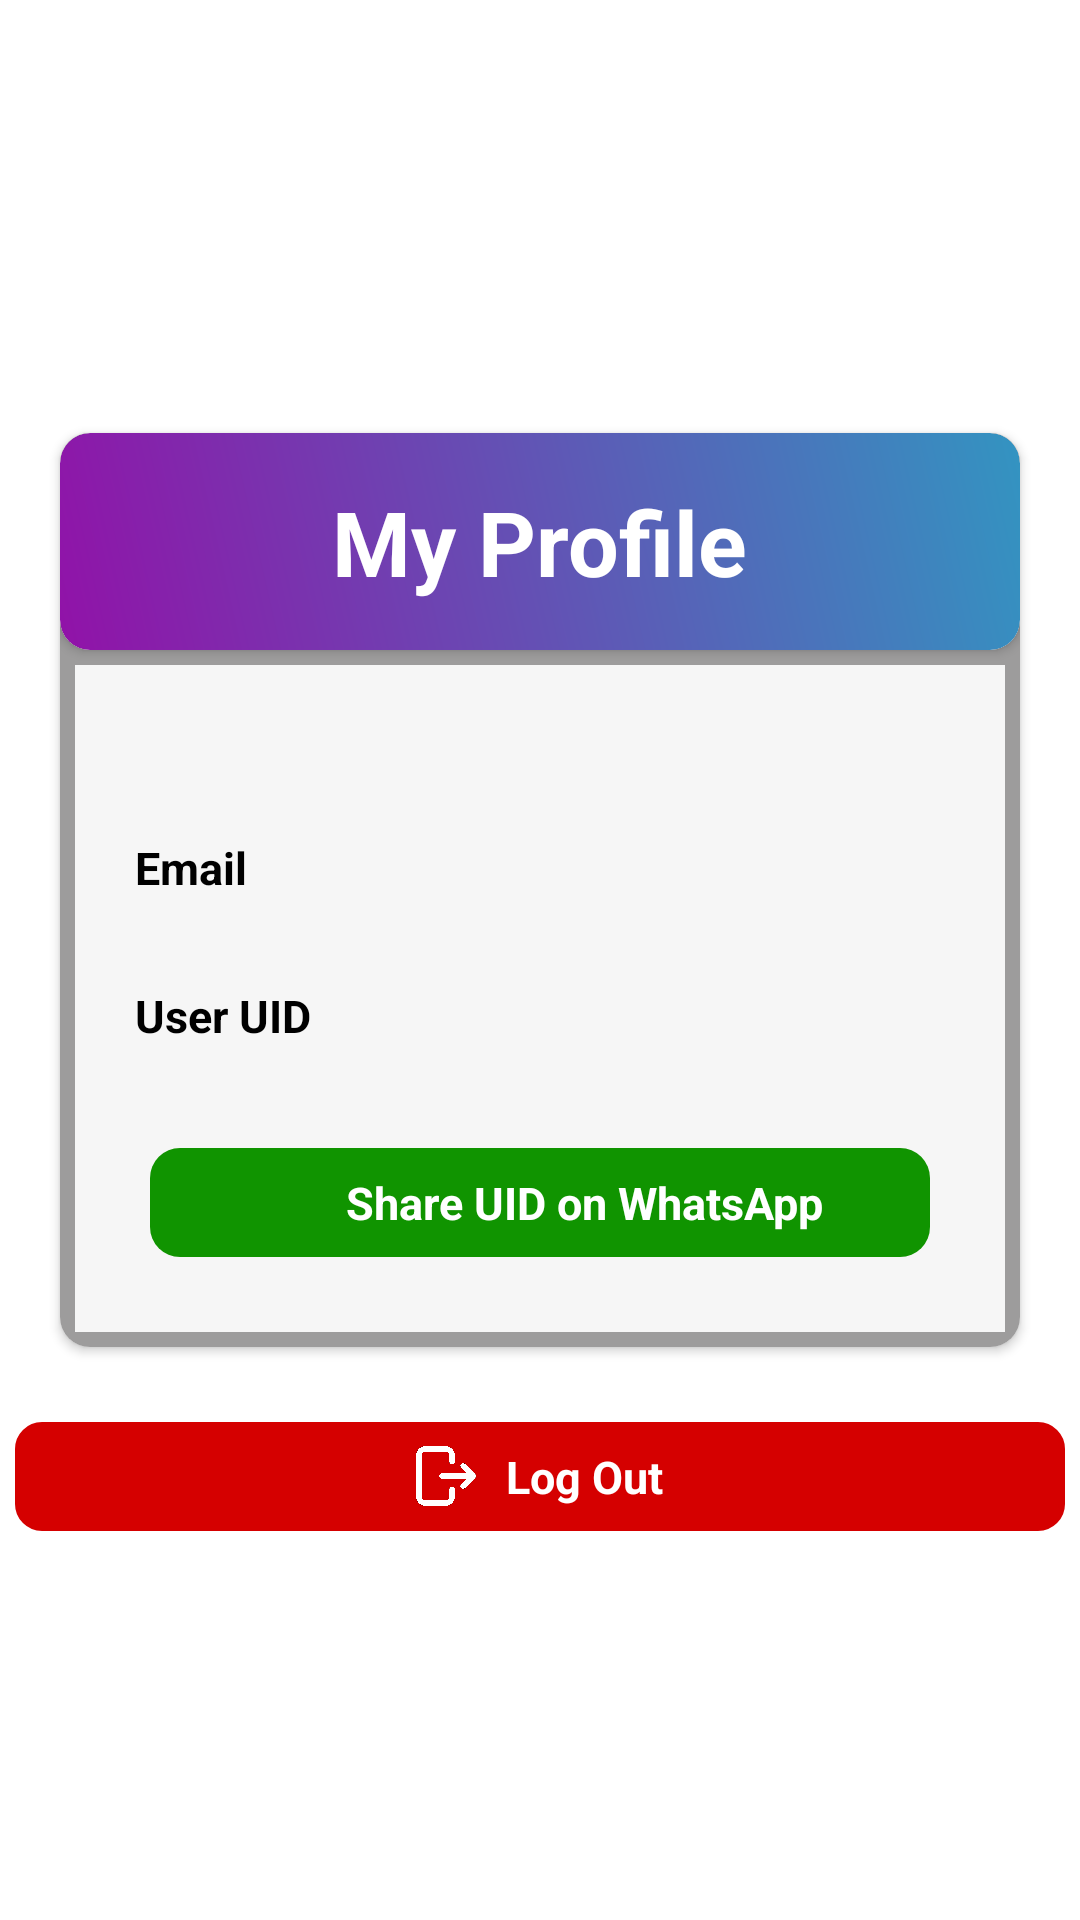

Write the Android layout XML for this screen, with the resource values it uses.
<!-- AndroidManifest.xml: application theme Theme.EasyComputer -->
<!-- res/layout/fragment_profile.xml -->
<?xml version="1.0" encoding="utf-8"?>
<LinearLayout
    xmlns:android="http://schemas.android.com/apk/res/android"
    xmlns:tools="http://schemas.android.com/tools"
    xmlns:app="http://schemas.android.com/apk/res-auto"
    android:layout_width="match_parent"
    android:layout_gravity="center"
    android:gravity="center"
    android:orientation="vertical"
    android:background="@color/white"
    android:layout_height="match_parent"
    tools:context=".uiFragment.ProfileFragment">


    
    <androidx.cardview.widget.CardView
        android:id="@+id/profileCard"
        android:layout_width="match_parent"
        android:layout_height="wrap_content"
        android:layout_gravity="center"
        android:elevation="5dp"
        app:cardCornerRadius="10dp"
        android:layout_margin="20dp"

        >

        <LinearLayout
            android:layout_width="match_parent"
            android:layout_height="wrap_content"
            android:layout_gravity="center"
            android:background="#9D9C9C"
            android:orientation="vertical"
            >
            
            <androidx.cardview.widget.CardView
                android:layout_width="match_parent"
                android:layout_height="wrap_content"
                android:layout_gravity="center"
                android:elevation="5dp"
                app:cardCornerRadius="10dp"

                >
                <LinearLayout
                    android:layout_width="match_parent"
                    android:layout_height="match_parent"
                    android:background="@drawable/profiletheme"
                    android:layout_gravity="center"
                    android:orientation="vertical"
                    android:padding="16dp">
                    <TextView
                        android:id="@+id/profileTitle"
                        android:layout_width="wrap_content"
                        android:layout_height="wrap_content"
                        android:text="My Profile"
                        android:textSize="30sp"
                        android:textStyle="bold"
                        android:layout_gravity="center"
                        android:gravity="center"
                        android:textColor="@color/white" />
                </LinearLayout>
            </androidx.cardview.widget.CardView>



            <LinearLayout
                android:layout_width="match_parent"
                android:layout_height="wrap_content"
                android:layout_gravity="center"
               android:layout_margin="5dp"
                android:padding="20dp"
                android:background="#F6F6F6"
                android:layout_marginTop="10dp"
                android:orientation="vertical"

                >













                <TextView
                    android:layout_width="wrap_content"
                    android:layout_height="wrap_content"
                    android:textSize="22sp"
                    android:textStyle="bold"
                    android:layout_gravity="center"
                    android:layout_marginTop="8dp" />

                <TextView
                    android:layout_width="wrap_content"
                    android:layout_height="wrap_content"
                    android:text="Email"
                    android:textStyle="bold"
                    android:textColor="@color/black"
                    android:textSize="15dp"
                    android:gravity="start" />

                <TextView
                    android:id="@+id/email"
                    android:layout_width="match_parent"
                    android:layout_height="wrap_content"
                    android:textStyle="bold"
                    android:gravity="start" />

                <TextView
                    android:layout_width="wrap_content"
                    android:layout_height="wrap_content"
                    android:text="User UID"
                    android:textStyle="bold"
                    android:textColor="@color/black"
                    android:textSize="15dp"
                    android:layout_marginTop="10dp"
                    android:gravity="start" />

                <TextView
                    android:id="@+id/uid"
                    android:layout_width="match_parent"
                    android:layout_height="wrap_content"
                    android:textStyle="bold"
                    android:layout_marginBottom="10dp"
                    android:gravity="start" />

                <LinearLayout
                    android:layout_width="match_parent"
                    android:layout_height="wrap_content"
                    android:orientation="horizontal"
                    android:padding="3dp"
                    android:background="@drawable/profiletheme"
                    android:id="@+id/shareUid"
                    android:backgroundTint="#109400"
                    android:layout_margin="5dp"
                    android:layout_gravity="center"
                    android:gravity="center">

                    <ImageView
                        android:layout_width="30dp"
                        android:gravity="center"
                        android:layout_height="30dp"
                        android:layout_gravity="center"
                        android:src="@drawable/whatsapp"
                        />

                    <TextView
                        android:id="@+id/whatsapp"
                        android:layout_width="wrap_content"
                        android:layout_height="wrap_content"
                        android:drawablePadding="8dp"
                        android:gravity="center"
                        android:textStyle="bold"
                        android:text="Share UID on WhatsApp"
                        android:layout_margin="5dp"
                        android:layout_gravity="center"
                        android:textColor="@color/white"
                        android:textSize="15dp" />

                </LinearLayout>

            </LinearLayout>


        </LinearLayout>
    </androidx.cardview.widget.CardView>

    <LinearLayout
        android:layout_width="match_parent"
        android:layout_height="wrap_content"
        android:orientation="horizontal"
        android:padding="3dp"
        android:background="@drawable/strock"
        android:backgroundTint="#D50000"
        android:id="@+id/logout"
        android:layout_margin="5dp"
        android:layout_gravity="center"
        android:gravity="center">

        <ImageView
            android:layout_width="30dp"
            android:gravity="center"
            android:layout_height="20dp"
            android:layout_gravity="center"
            android:src="@drawable/logout"

            />

        <TextView
            android:layout_width="wrap_content"
            android:layout_height="wrap_content"
            android:drawablePadding="8dp"
            android:gravity="center"
            android:textStyle="bold"
            android:text="Log Out"
            android:layout_margin="5dp"
            android:layout_gravity="center"
            android:textColor="@color/white"
            android:textSize="15dp" />

    </LinearLayout>

</LinearLayout>
<!-- resources referenced by this layout -->
<resources>
  <!-- drawable logout: png bitmap (drawable, 10337 bytes) -->
  <!-- drawable profiletheme (drawable) -->
  <?xml version="1.0" encoding="utf-8"?>
  <shape xmlns:android="http://schemas.android.com/apk/res/android">
  
      <corners
          android:bottomLeftRadius="10dp"
          android:bottomRightRadius="10dp"
          android:topLeftRadius="10dp"
          android:topRightRadius="10dp"
          />
      <gradient
          android:startColor="#9112A8"
          android:endColor="#3394C1"
          android:angle="45"
  
          />
  </shape>
  <!-- drawable strock (drawable) -->
  <?xml version="1.0" encoding="utf-8"?>
  <shape xmlns:android="http://schemas.android.com/apk/res/android">
      <stroke
          android:width="2dp"
          android:color="#B531CC"
  
          />
  
      <corners
          android:radius="8dp"
  
          />
  
  </shape>
  <style name="Theme.EasyComputer" parent="Theme.MaterialComponents.Light.NoActionBar">
          
          
          <item name="colorPrimary">@color/teal_700</item>
  
          <item name="colorPrimaryVariant">#4E4701</item>
          <item name="colorOnPrimary">@color/white</item>
          
          <item name="colorSecondary">@color/purple_200</item>
          <item name="colorSecondaryVariant">@color/purple_700</item>
          <item name="colorOnSecondary">@color/black</item>
          
          <item name="android:statusBarColor">?attr/colorPrimaryVariant</item>
      </style>
  <!-- not gathered from this repository: default colours our renderer supplied (Android Studio template values) -->
  <color name="purple_200">#FFBB86FC</color>
  <color name="purple_700">#FF3700B3</color>
  <color name="teal_700">#FF018786</color>
  <color name="black">#FF000000</color>
  <color name="white">#FFFFFFFF</color>
</resources>
